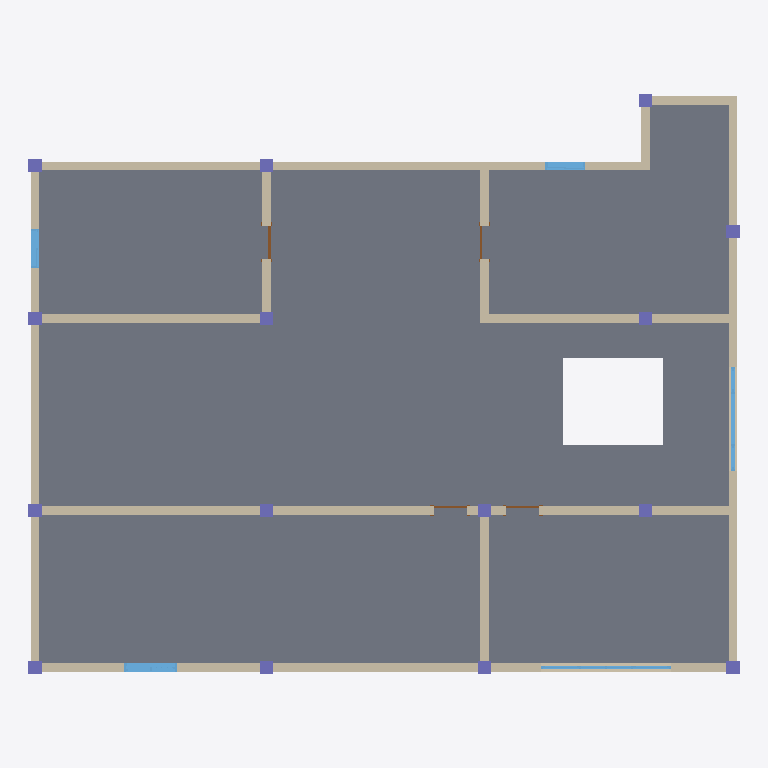
Plan cut of the same IFC building model at storey 'Level 2' (level 3.00 m, cut at 4.40 m), seen from above with north up, elements coloured by IFC class: 15 columns (violet), 12 walls (beige), 5 windows (light blue), 4 doors (brown), 1 slab (grey). Cut surfaces are drawn darker.
Extent 16.3 m × 13.3 m × 3.3 m (x, y, z). Storeys (2): Level 2 at 3.00 m; Level 3 at 6.00 m. Elements (38): 15 IfcColumn, 12 IfcWallStandardCase, 5 IfcWindow, 4 IfcDoor, 2 IfcSlab.

HEADER;
FILE_DESCRIPTION(('ViewDefinition [DesignTransferView]'),'2;1');
FILE_NAME('项目编号','2019-08-02T10:26:16',(''),(''),'The EXPRESS Data Manager Version 5.02.0100.07 : 28 Aug 2013','20150220_1215(x64) - Exporter 16.3.0.0 - Alternate UI 16.3.0.0','');
FILE_SCHEMA(('IFC4'));
ENDSEC;
DATA;
#103=IFCPROJECT('3iW4xw1QL0ch0abfGxXEES',#42,'项目编号',$,$,'项目名称','项目状态',(#95),#90);
#5707=IFCSITE('3iW4xw1QL0ch0abfGxXEEU',#42,'Default',$,'',#5706,$,$,.ELEMENT.,$,$,$,$,$);
#118=IFCBUILDING('3iW4xw1QL0ch0abfGxXEET',#42,'',$,$,#33,$,'',.ELEMENT.,$,$,$);
#137=IFCBUILDINGSTOREY('3iW4xw1QL0ch0abfJ4UnP3',#42,'Level 2',$,$,#136,$,'Level 2',.ELEMENT.,3000.0);
#143=IFCBUILDINGSTOREY('3iW4xw1QL0ch0abfJ4Vs9Q',#42,'Level 3',$,$,#142,$,'Level 3',.ELEMENT.,6000.0);
#229=IFCSLAB('1dafOOcuDA_wrOj2AI5lTB',#42,'楼板:常规 - 300mm:287302',$,'楼板:常规 - 300mm',#149,#224,'287302',.FLOOR.);
#453=IFCWALLSTANDARDCASE('1dafOOcuDA_wrOj2AI5lrN',#42,'基本墙:常规 - 200mm:288858',$,'基本墙:常规 - 200mm:1740',#431,#449,'288858',.NOTDEFINED.);
#733=IFCWALLSTANDARDCASE('1dafOOcuDA_wrOj2AI5lcK',#42,'基本墙:常规 - 200mm:289945',$,'基本墙:常规 - 200mm:1740',#711,#729,'289945',.NOTDEFINED.);
#593=IFCWALLSTANDARDCASE('1dafOOcuDA_wrOj2AI5luz',#42,'基本墙:常规 - 200mm:289584',$,'基本墙:常规 - 200mm:1740',#571,#589,'289584',.NOTDEFINED.);
#698=IFCWALLSTANDARDCASE('1dafOOcuDA_wrOj2AI5lai',#42,'基本墙:常规 - 200mm:289825',$,'基本墙:常规 - 200mm:1740',#676,#694,'289825',.NOTDEFINED.);
#768=IFCWALLSTANDARDCASE('1dafOOcuDA_wrOj2AI5lds',#42,'基本墙:常规 - 200mm:290043',$,'基本墙:常规 - 200mm:1740',#746,#764,'290043',.NOTDEFINED.);
#357=IFCWALLSTANDARDCASE('1dafOOcuDA_wrOj2AI5l0b',#42,'基本墙:常规 - 200mm:288040',$,'基本墙:常规 - 200mm:1740',#328,#353,'288040',.NOTDEFINED.);
#523=IFCWALLSTANDARDCASE('1dafOOcuDA_wrOj2AI5lyu',#42,'基本墙:常规 - 200mm:289333',$,'基本墙:常规 - 200mm:1740',#501,#519,'289333',.NOTDEFINED.);
#488=IFCWALLSTANDARDCASE('1dafOOcuDA_wrOj2AI5ltT',#42,'基本墙:常规 - 200mm:288976',$,'基本墙:常规 - 200mm:1740',#466,#484,'288976',.NOTDEFINED.);
#418=IFCWALLSTANDARDCASE('1dafOOcuDA_wrOj2AI5lBI',#42,'基本墙:常规 - 200mm:288735',$,'基本墙:常规 - 200mm:1740',#396,#414,'288735',.NOTDEFINED.);
#558=IFCWALLSTANDARDCASE('1dafOOcuDA_wrOj2AI5l_P',#42,'基本墙:常规 - 200mm:289428',$,'基本墙:常规 - 200mm:1740',#536,#554,'289428',.NOTDEFINED.);
#663=IFCWALLSTANDARDCASE('1dafOOcuDA_wrOj2AI5lwf',#42,'基本墙:常规 - 200mm:289700',$,'基本墙:常规 - 200mm:1740',#641,#659,'289700',.NOTDEFINED.);
#628=IFCWALLSTANDARDCASE('1dafOOcuDA_wrOj2AI5lvd',#42,'基本墙:常规 - 200mm:289642',$,'基本墙:常规 - 200mm:1740',#606,#624,'289642',.NOTDEFINED.);
#4943=IFCWINDOW('1dafOOcuDA_wrOj2AI5k63',#42,'组合窗 - 双层单列（双扇推拉） - 上部单扇:1500 x 2100mm:291982',$,'1500 x 2100mm',#6228,#4936,'291982',1800.0,1200.0,.WINDOW.,.NOTDEFINED.,$);
#5624=IFCWINDOW('1dafOOcuDA_wrOj2AI5k$z',#42,'组合窗 - 双层三列(平开+固定+平开) - 上部双扇:2400 x 1800mm:293616',$,'2400 x 1800mm',#6199,#5617,'293616',1800.0,2400.0,.WINDOW.,.NOTDEFINED.,$);
#5230=IFCWINDOW('1dafOOcuDA_wrOj2AI5k7H',#42,'组合窗 - 双层四列(两侧平开) - 上部固定:3600 x 2400mm:292060',$,'3600 x 2400mm',#6255,#5223,'292060',1799.99999999999,3000.0,.WINDOW.,.NOTDEFINED.,$);
#5648=IFCWINDOW('1dafOOcuDA_wrOj2AI5kw7',#42,'推拉窗5 - 带贴面:900 x 1200mm:293770',$,'900 x 1200mm',#6170,#5641,'293770',1200.0,899.999999999999,.WINDOW.,.NOTDEFINED.,$);
#5403=IFCWINDOW('1dafOOcuDA_wrOj2AI5k7J',#42,'推拉窗5 - 带贴面:900 x 1200mm:292062',$,'900 x 1200mm',#6284,#5396,'292062',1200.0,899.999999999999,.WINDOW.,.NOTDEFINED.,$);
#1003=IFCCOLUMN('1dafOOcuDA_wrOj2AI5le5',#42,'钢管混凝土柱-矩形:标准:290568',$,'标准',#1002,#996,'290568',.COLUMN.);
#984=IFCCOLUMN('1dafOOcuDA_wrOj2AI5leB',#42,'钢管混凝土柱-矩形:标准:290566',$,'标准',#983,#977,'290566',.COLUMN.);
#1041=IFCCOLUMN('1dafOOcuDA_wrOj2AI5le1',#42,'钢管混凝土柱-矩形:标准:290572',$,'标准',#1040,#1034,'290572',.COLUMN.);
#1022=IFCCOLUMN('1dafOOcuDA_wrOj2AI5le7',#42,'钢管混凝土柱-矩形:标准:290570',$,'标准',#1021,#1015,'290570',.COLUMN.);
#1060=IFCCOLUMN('1dafOOcuDA_wrOj2AI5le3',#42,'钢管混凝土柱-矩形:标准:290574',$,'标准',#1059,#1053,'290574',.COLUMN.);
#1079=IFCCOLUMN('1dafOOcuDA_wrOj2AI5leT',#42,'钢管混凝土柱-矩形:标准:290576',$,'标准',#1078,#1072,'290576',.COLUMN.);
#885=IFCCOLUMN('1dafOOcuDA_wrOj2AI5lln',#42,'钢管混凝土柱-矩形:标准:290556',$,'标准',#884,#878,'290556',.COLUMN.);
#927=IFCCOLUMN('1dafOOcuDA_wrOj2AI5leD',#42,'钢管混凝土柱-矩形:标准:290560',$,'标准',#926,#920,'290560',.COLUMN.);
#946=IFCCOLUMN('1dafOOcuDA_wrOj2AI5leF',#42,'钢管混凝土柱-矩形:标准:290562',$,'标准',#945,#939,'290562',.COLUMN.);
#908=IFCCOLUMN('1dafOOcuDA_wrOj2AI5llp',#42,'钢管混凝土柱-矩形:标准:290558',$,'标准',#907,#901,'290558',.COLUMN.);
#965=IFCCOLUMN('1dafOOcuDA_wrOj2AI5le9',#42,'钢管混凝土柱-矩形:标准:290564',$,'标准',#964,#958,'290564',.COLUMN.);
#1098=IFCCOLUMN('1dafOOcuDA_wrOj2AI5leV',#42,'钢管混凝土柱-矩形:标准:290578',$,'标准',#1097,#1091,'290578',.COLUMN.);
#1117=IFCCOLUMN('1dafOOcuDA_wrOj2AI5leP',#42,'钢管混凝土柱-矩形:标准:290580',$,'标准',#1116,#1110,'290580',.COLUMN.);
#1155=IFCCOLUMN('1dafOOcuDA_wrOj2AI5leL',#42,'钢管混凝土柱-矩形:标准:290584',$,'标准',#1154,#1148,'290584',.COLUMN.);
#1136=IFCCOLUMN('1dafOOcuDA_wrOj2AI5leR',#42,'钢管混凝土柱-矩形:标准:290582',$,'标准',#1135,#1129,'290582',.COLUMN.);
#1312=IFCDOOR('1dafOOcuDA_wrOj2AI5lhC',#42,'单扇 - 与墙齐:0762 x 2032mm:290753',$,'0762 x 2032mm',#6141,#1305,'290753',2032.0,762.0,.DOOR.,.SINGLE_SWING_RIGHT.,$);
#1286=IFCDOOR('1dafOOcuDA_wrOj2AI5lf6',#42,'单扇 - 与墙齐:0762 x 2032mm:290635',$,'0762 x 2032mm',#6056,#1279,'290635',2032.0,762.0,.DOOR.,.SINGLE_SWING_RIGHT.,$);
#1413=IFCDOOR('1dafOOcuDA_wrOj2AI5kSh',#42,'单扇 - 与墙齐:0762 x 2032mm:291366',$,'0762 x 2032mm',#6085,#1406,'291366',2032.0,762.0,.DOOR.,.SINGLE_SWING_LEFT.,$);
#1437=IFCDOOR('1dafOOcuDA_wrOj2AI5kTl',#42,'单扇 - 与墙齐:0762 x 2032mm:291426',$,'0762 x 2032mm',#6112,#1430,'291426',2032.0,762.0,.DOOR.,.SINGLE_SWING_RIGHT.,$);
ENDSEC;